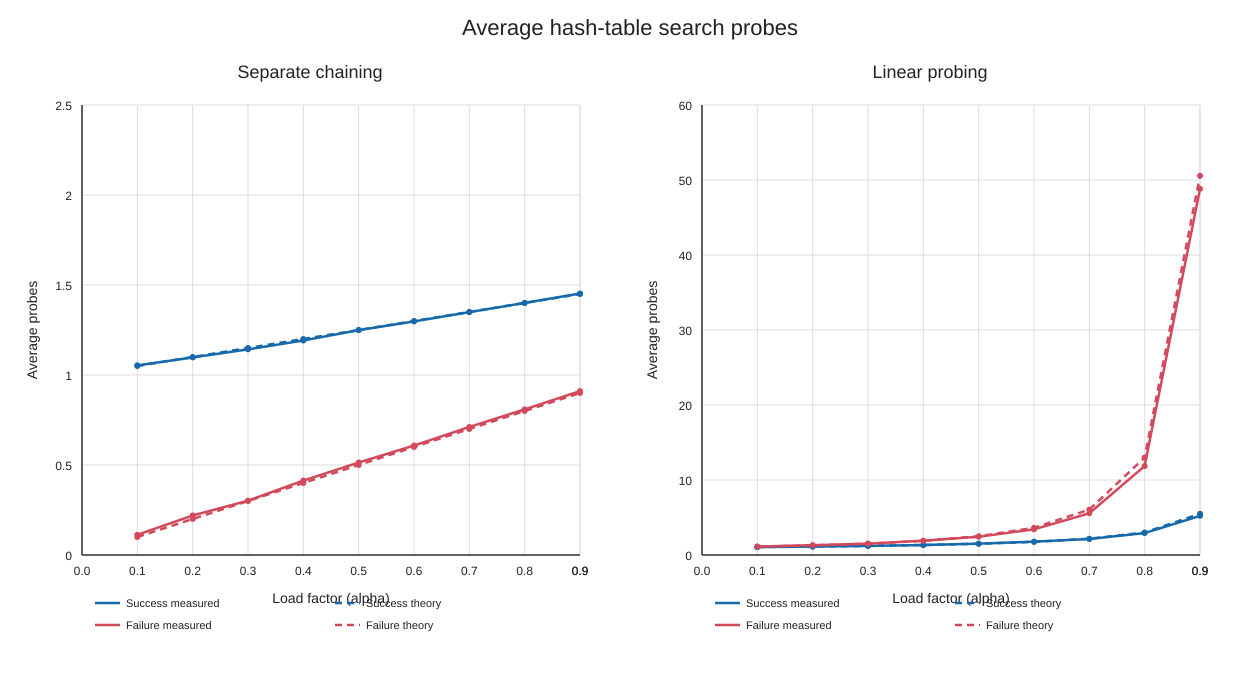

Data behind this chart, as committed beside it:
load_factor, actual_load_factor, entries, chaining_success_measured, chaining_success_theory, chaining_failure_measured, chaining_failure_theory, linear_success_measured, linear_success_theory, linear_failure_measured, linear_failure_theory
0.1, 0.09993, 409, 1.054, 1.05, 0.1125, 0.09993, 1.054, 1.056, 1.127, 1.117
0.2, 0.2001, 819, 1.098, 1.1, 0.2198, 0.2001, 1.128, 1.125, 1.308, 1.281
0.3, 0.3, 1228, 1.143, 1.15, 0.3021, 0.3, 1.21, 1.214, 1.51, 1.52
0.4, 0.4, 1637, 1.192, 1.2, 0.4136, 0.4, 1.332, 1.333, 1.912, 1.889
0.5, 0.5001, 2047, 1.249, 1.25, 0.5139, 0.5001, 1.511, 1.5, 2.436, 2.501
0.6, 0.6, 2456, 1.298, 1.3, 0.6083, 0.6, 1.782, 1.75, 3.427, 3.626
0.7, 0.7, 2865, 1.349, 1.35, 0.7113, 0.7, 2.136, 2.167, 5.561, 6.055
0.8, 0.7999, 3274, 1.401, 1.4, 0.8091, 0.7999, 2.923, 2.999, 11.86, 12.99
0.9, 0.9001, 3684, 1.453, 1.45, 0.9107, 0.9001, 5.219, 5.504, 48.84, 50.57
